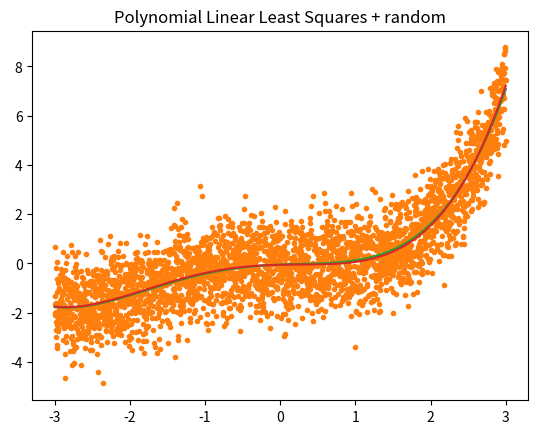

Generate this figure with matplotlib:
#!/usr/bin/env python3
# -*- coding: utf-8 -*-
"""
Created on Thu Sep 18 09:06:09 2025

[redacted]
"""

import numpy as np
import matplotlib.pyplot as plt
plt.ion()

np.random.seed(5) # makes sure have same randomization each time

x = np.linspace(-3,3,3001)
y_true = (x**4 + 3*x**3 - 3*x**2 + 2.5*x -1) / 20

plt.clf()
plt.plot(x,y_true)
plt.title('Polynomial')
plt.show()

y = y_true + np.random.randn(len(x))
# where if we have all sigma = 1 then N becomes the identity matrix and goes away
# if noise is teh same everywhere can just ignore N
plt.plot(x,y,'.')

order = 5 # say is a 4th order polynomial
A = np.zeros([len(y), 5])
# want A*m to give me polynomial in x
# so A[:,0] = 1
# A[:,1] = x
# A[:,2] = x**2

# A * (x**0 coeff, x**1 coeff, x**2 coeff, ...)
for i in range(order):
    A[:,i] = x**i

ptrue = np.asarray([-1,2.5,-3,3,1]) / 20
yy = A@ptrue
plt.plot(x,yy)

lhs = A.T@A
rhs = A.T@y
fitp = np.linalg.inv(lhs)@rhs
print('ptrue: ', ptrue)
print('fitp:, ', fitp)

y_fit = A@fitp # minimize chi^2
plt.plot(x,y_fit)
print('chi^2 is:', np.sum((y_fit-y)**2))

e,v = np.linalg.eigh(lhs)
print('rcond: ', np.max(v)/np.min(v))

plt.title('Polynomial Linear Least Squares + random')
plt.show()